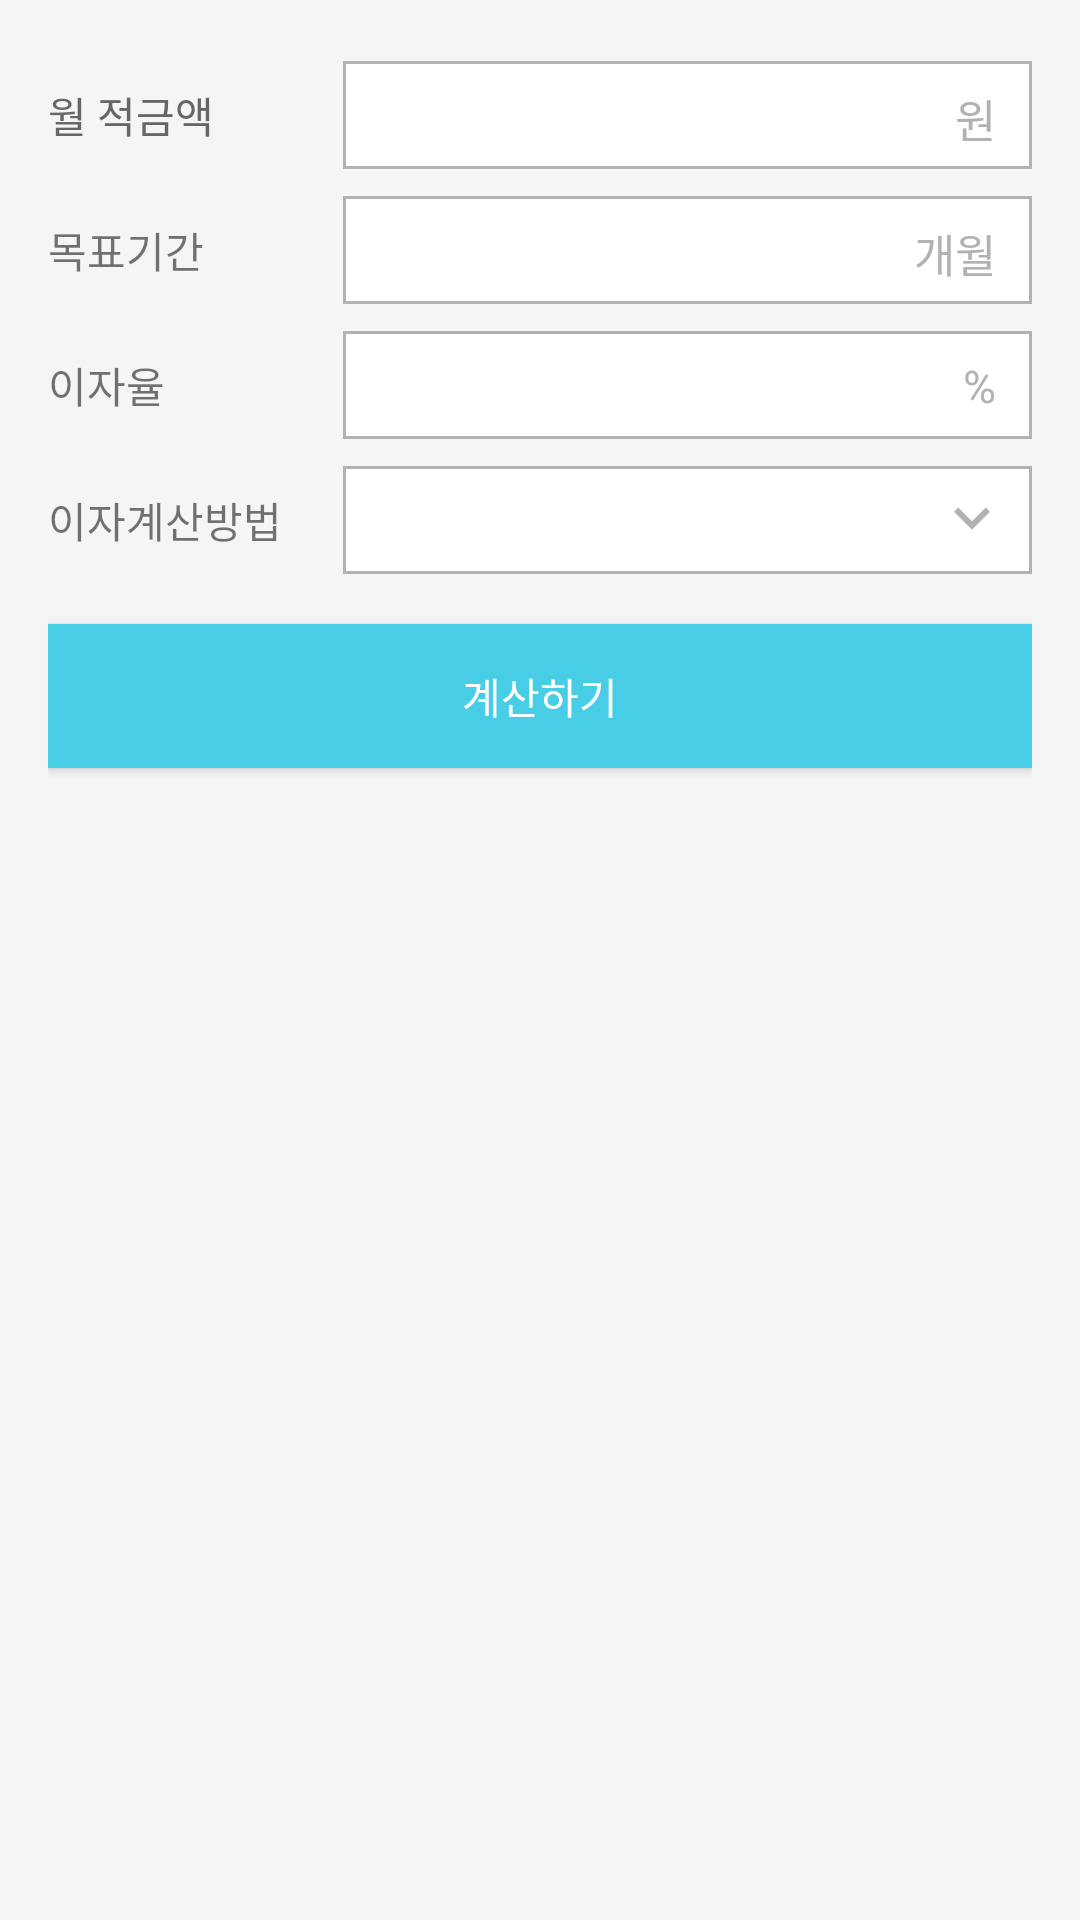

Produce the Android XML layout that renders to this screen, including the resource entries it uses.
<!-- AndroidManifest.xml: application theme AppTheme -->
<!-- res/layout/fragment_first_saving.xml -->
<?xml version="1.0" encoding="utf-8"?>
<LinearLayout xmlns:android="http://schemas.android.com/apk/res/android"
    android:layout_width="match_parent"
    android:layout_height="match_parent"
    android:orientation="vertical"
    android:background="@color/defaultGray100"
    android:paddingBottom="@dimen/dp16"
    android:paddingLeft="@dimen/dp16"
    android:paddingRight="@dimen/dp16"
    android:paddingTop="@dimen/dp16">

    <LinearLayout
        android:orientation="horizontal"
        android:layout_width="match_parent"
        android:layout_height="@dimen/dp45">

        <TextView
            android:layout_width="@dimen/dp0"
            android:layout_height="match_parent"
            android:text="@string/monthly_payment"
            android:textColor="@color/defaultContents"
            android:gravity="left|center_vertical"
            android:layout_weight="3" />

        <EditText
            android:layout_width="@dimen/dp0"
            android:layout_height="@dimen/dp36"
            android:background="@drawable/box_edittext"
            android:inputType="number"
            android:ems="10"
            android:id="@+id/firstSavingMonthlyPaymentTextField"
            android:hint="@string/won"
            android:textColorHint="@color/black30"
            android:textColor="@color/defaultContents"
            android:textSize="@dimen/defaultFontSize"
            android:gravity="right"
            android:layout_weight="7"
            android:paddingTop="@dimen/dp8"
            android:paddingRight="@dimen/dp12" />
    </LinearLayout>

    <LinearLayout
        android:orientation="horizontal"
        android:layout_width="match_parent"
        android:layout_height="@dimen/dp45">

        <TextView
            android:layout_width="@dimen/dp0"
            android:layout_height="match_parent"
            android:text="@string/goal_period"
            android:gravity="left|center_vertical"
            android:layout_weight="3" />

        <EditText
            android:layout_width="@dimen/dp0"
            android:layout_height="@dimen/dp36"
            android:background="@drawable/box_edittext"
            android:inputType="number"
            android:ems="10"
            android:id="@+id/firstSavingGoalPeriodTextField"
            android:hint="@string/months"
            android:textColorHint="@color/black30"
            android:textColor="@color/defaultContents"
            android:textSize="@dimen/defaultFontSize"
            android:gravity="right"
            android:layout_weight="7"
            android:paddingTop="@dimen/dp8"
            android:paddingRight="@dimen/dp12" />
    </LinearLayout>

    <LinearLayout
        android:orientation="horizontal"
        android:layout_width="match_parent"
        android:layout_height="@dimen/dp45">

        <TextView
            android:layout_width="@dimen/dp0"
            android:layout_height="match_parent"
            android:text="@string/interest_rate"
            android:gravity="left|center_vertical"
            android:layout_weight="3" />

        <EditText
            android:layout_width="@dimen/dp0"
            android:layout_height="@dimen/dp36"
            android:background="@drawable/box_edittext"
            android:inputType="numberDecimal"
            android:ems="10"
            android:id="@+id/firstSavingInterestRateTextField"
            android:hint="@string/percent"
            android:textColorHint="@color/black30"
            android:textColor="@color/defaultContents"
            android:textSize="@dimen/defaultFontSize"
            android:gravity="right"
            android:layout_weight="7"
            android:paddingTop="@dimen/dp8"
            android:paddingRight="@dimen/dp12"/>
    </LinearLayout>

    <LinearLayout
        android:orientation="horizontal"
        android:layout_width="match_parent"
        android:layout_height="@dimen/dp45">

        <TextView
            android:layout_width="@dimen/dp0"
            android:layout_height="match_parent"
            android:text="@string/interest_type"
            android:gravity="left|center_vertical"
            android:layout_weight="3" />

        <TextView
            android:onClick="interestTypeOnClick"
            android:layout_width="@dimen/dp0"
            android:layout_height="@dimen/dp36"
            android:background="@drawable/box_edittext"
            android:id="@+id/firstSavingInterestTypeTextView"
            android:drawableRight="@drawable/ic_keyboard_arrow_down_black_24dp"
            android:textColor="@color/defaultContents"
            android:textSize="@dimen/defaultFontSize"
            android:gravity="right"
            android:layout_weight="7"
            android:padding="@dimen/dp8" />
    </LinearLayout>

    <Button
        android:onClick="calculateSavingFirstOnClick"
        android:id="@+id/calculatorButton"
        android:layout_width="match_parent"
        android:layout_height="wrap_content"
        android:text="@string/calculate"
        android:textColor="@color/defaultWhite"
        android:gravity="center"
        android:layout_marginTop="@dimen/dp12"
        android:background="@color/defaultButton"/>
</LinearLayout>
<!-- resources referenced by this layout -->
<resources>
  <color name="black30">#B2B2B2</color>
  <color name="defaultButton">#47CEE6</color>
  <color name="defaultContents">#666666</color>
  <color name="defaultGray100">#F5F5F5</color>
  <color name="defaultWhite">#ffffff</color>
  <dimen name="defaultFontSize">@dimen/sp15</dimen>
  <dimen name="dp0">0dp</dimen>
  <dimen name="dp12">12dp</dimen>
  <dimen name="dp16">16dp</dimen>
  <dimen name="dp36">36dp</dimen>
  <dimen name="dp45">45dp</dimen>
  <dimen name="dp8">8dp</dimen>
  <!-- drawable box_edittext (drawable) -->
  <?xml version="1.0" encoding="utf-8"?>
  <shape xmlns:android="http://schemas.android.com/apk/res/android" >
      <solid android:color="#FFFFFF" />
      <stroke
          android:width="@dimen/dp1"
          android:color="@color/black30" />
  </shape>
  <!-- drawable ic_keyboard_arrow_down_black_24dp (drawable) -->
  <vector xmlns:android="http://schemas.android.com/apk/res/android"
          android:width="24dp"
          android:height="24dp"
          android:viewportWidth="24.0"
          android:viewportHeight="24.0">
      <path
          android:fillColor="#FFB2B2B2"
          android:pathData="M7.41,7.84L12,12.42l4.59,-4.58L18,9.25l-6,6 -6,-6z"/>
  </vector>
  <string name="calculate">계산하기</string>
  <string name="goal_period">목표기간</string>
  <string name="interest_rate">이자율</string>
  <string name="interest_type">이자계산방법</string>
  <string name="monthly_payment">월 적금액</string>
  <string name="months">개월</string>
  <string name="percent">%</string>
  <string name="won">원</string>
  <style name="AppTheme" parent="Theme.AppCompat.Light.NoActionBar">
          
          <item name="colorPrimary">@color/colorPrimary500</item>
          <item name="colorPrimaryDark">@color/colorPrimary500</item>
          <item name="colorAccent">@color/colorAccent</item>
      </style>
  <dimen name="sp15">15sp</dimen>
  <dimen name="dp1">1dp</dimen>
  <color name="colorPrimary500">#0ac775</color>
  <color name="colorAccent">#47CEE6</color>
</resources>
